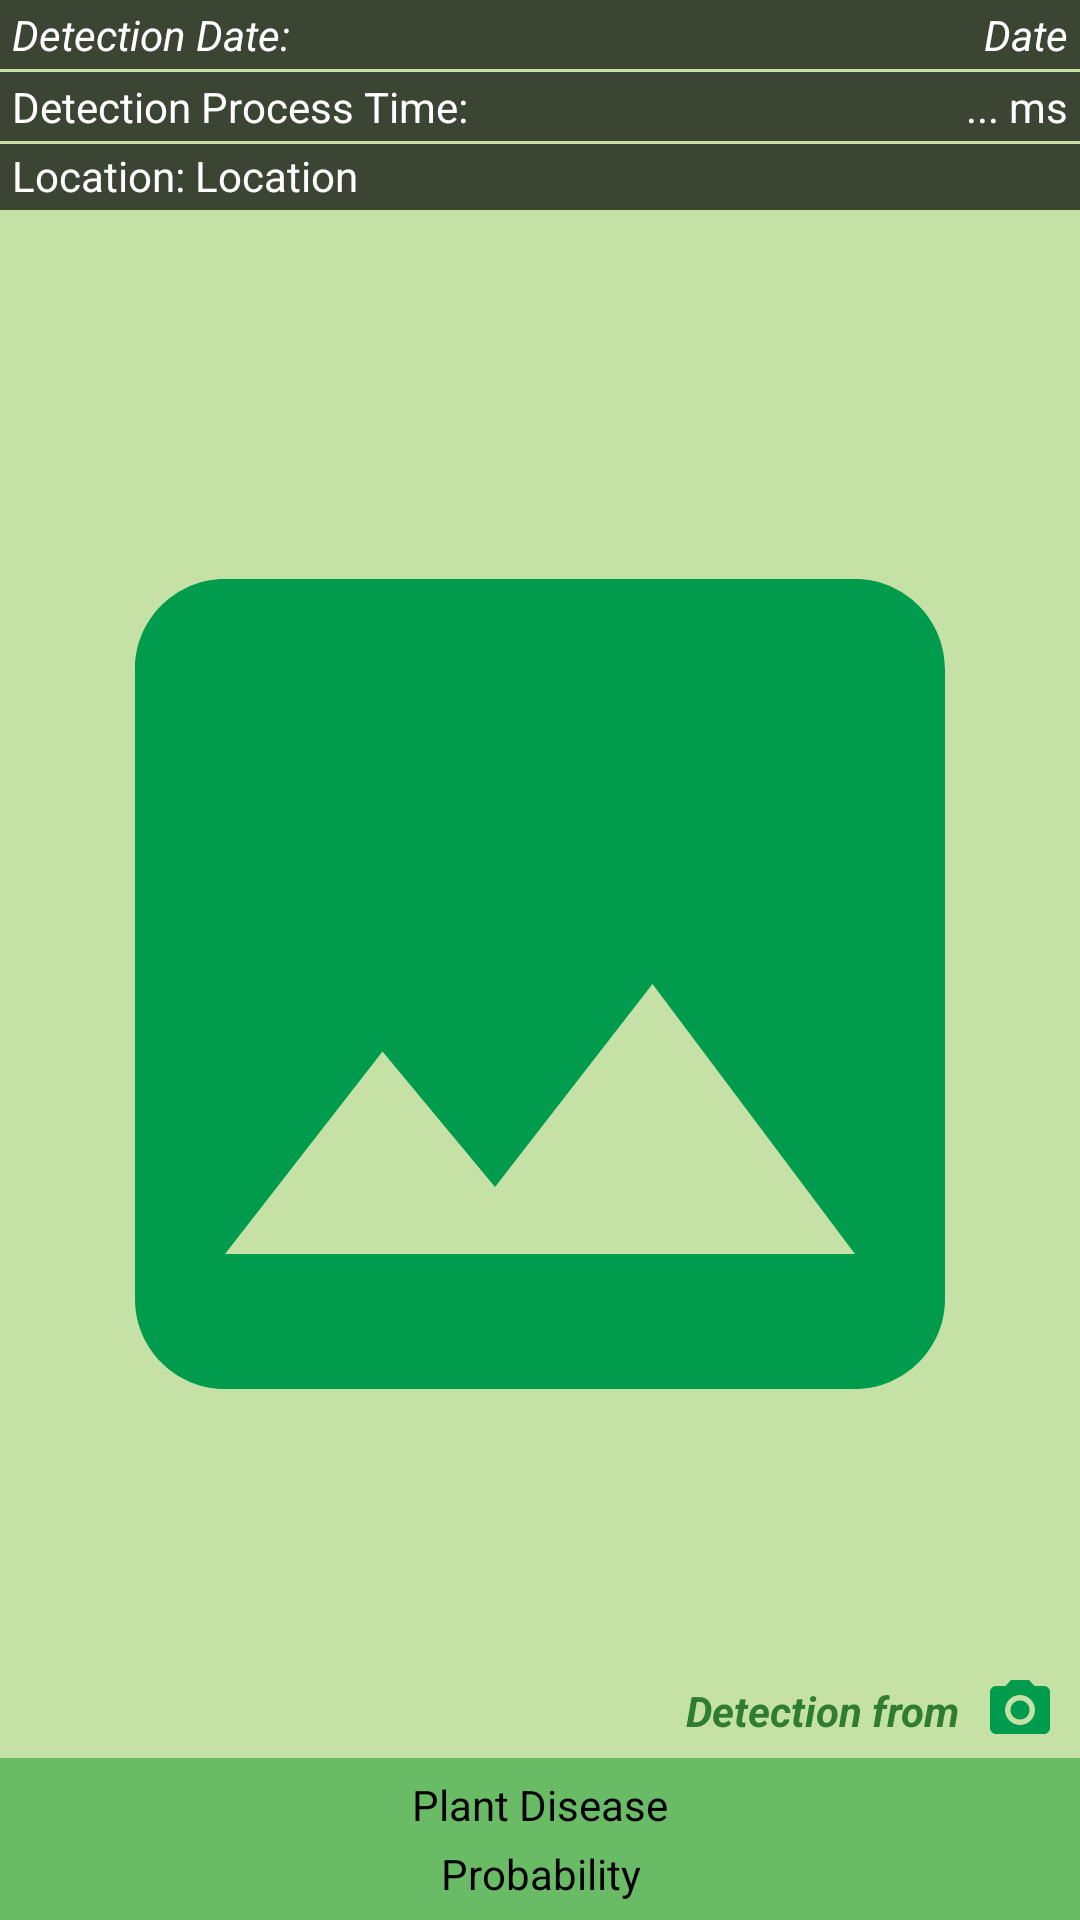

The Android layout XML behind this screen, and the referenced resources:
<!-- AndroidManifest.xml: application theme Theme.FarmDoctorV3 -->
<!-- res/layout/fragment_detail_detection_history.xml -->
<?xml version="1.0" encoding="utf-8"?>
<androidx.constraintlayout.widget.ConstraintLayout xmlns:android="http://schemas.android.com/apk/res/android"
    xmlns:app="http://schemas.android.com/apk/res-auto"
    xmlns:tools="http://schemas.android.com/tools"
    android:layout_width="match_parent"
    android:layout_height="match_parent"
    android:background="#C5E1A5"
    tools:context=".ui.history.DetailDetectionHistoryFragment">

    <ProgressBar
        android:id="@+id/pb_detail_history"
        android:layout_width="wrap_content"
        android:layout_height="wrap_content"
        android:visibility="invisible"
        app:layout_constraintBottom_toBottomOf="parent"
        app:layout_constraintEnd_toEndOf="parent"
        app:layout_constraintStart_toStartOf="parent"
        app:layout_constraintTop_toTopOf="parent" />

    <TextView
        android:id="@+id/tv_detail_date"
        android:layout_width="0dp"
        android:layout_height="wrap_content"
        android:background="#B3030303"
        android:paddingHorizontal="4dp"
        android:paddingVertical="2dp"
        android:text="Detection Date:"
        android:textColor="@android:color/white"
        android:textStyle="italic"
        app:layout_constraintStart_toStartOf="parent"
        app:layout_constraintTop_toTopOf="parent" />

    <TextView
        android:id="@+id/tv_history_date_received"
        android:layout_width="0dp"
        android:layout_height="wrap_content"
        android:background="#B3030303"
        android:gravity="end"
        android:paddingHorizontal="4dp"
        android:paddingVertical="2dp"
        android:text="Date"
        android:textColor="@android:color/white"
        android:textStyle="italic"
        app:layout_constraintEnd_toEndOf="parent"
        app:layout_constraintStart_toEndOf="@+id/tv_detail_date"
        app:layout_constraintTop_toTopOf="parent" />

    <TextView
        android:id="@+id/tv_detail_latency"
        android:layout_width="0dp"
        android:layout_height="wrap_content"
        android:layout_marginTop="1dp"
        android:background="#B3030303"
        android:paddingHorizontal="4dp"
        android:paddingVertical="2dp"
        android:text="Detection Process Time:"
        android:textColor="@android:color/white"
        app:layout_constraintStart_toStartOf="parent"
        app:layout_constraintTop_toBottomOf="@id/tv_detail_date" />

    <TextView
        android:id="@+id/tv_history_latency_received"
        android:layout_width="0dp"
        android:layout_height="wrap_content"
        android:background="#B3030303"
        android:gravity="end"
        android:paddingHorizontal="4dp"
        android:paddingVertical="2dp"
        android:text="... ms"
        android:textColor="@android:color/white"
        app:layout_constraintBottom_toBottomOf="@+id/tv_detail_latency"
        app:layout_constraintEnd_toEndOf="parent"
        app:layout_constraintStart_toEndOf="@+id/tv_detail_latency"
        app:layout_constraintTop_toTopOf="@+id/tv_detail_latency" />

    <androidx.constraintlayout.widget.Group
        android:id="@+id/group_location"
        android:layout_width="match_parent"
        android:layout_height="0dp"
        android:layout_marginTop="1dp"
        android:background="#B3030303"
        app:constraint_referenced_ids="tv_detail_location,tv_history_location_received"
        app:layout_constraintBottom_toBottomOf="@+id/tv_history_location_received"
        app:layout_constraintEnd_toEndOf="parent"
        app:layout_constraintStart_toStartOf="parent"
        app:layout_constraintTop_toTopOf="@+id/tv_history_location_received" />

    <TextView
        android:id="@+id/tv_detail_location"
        android:layout_width="0dp"
        android:layout_height="wrap_content"
        android:paddingVertical="2dp"
        android:paddingStart="4dp"
        android:paddingLeft="4dp"
        android:text="Location: "
        android:textColor="@android:color/white"
        app:layout_constraintStart_toStartOf="parent"
        app:layout_constraintTop_toBottomOf="@id/tv_detail_latency"
        tools:ignore="RtlSymmetry" />

    <TextView
        android:id="@+id/tv_history_location_received"
        android:layout_width="0dp"
        android:layout_height="wrap_content"
        android:justificationMode="inter_word"
        android:paddingVertical="2dp"
        android:paddingEnd="4dp"
        android:paddingRight="4dp"
        android:text="Location"
        android:textColor="@android:color/white"
        app:layout_constraintEnd_toEndOf="parent"
        app:layout_constraintStart_toEndOf="@+id/tv_detail_location"
        app:layout_constraintTop_toTopOf="@+id/tv_detail_location"
        tools:ignore="RtlSymmetry" />

    <ImageView
        android:id="@+id/iv_history_image_received"
        android:layout_width="match_parent"
        android:layout_height="0dp"
        android:src="@drawable/ic_image_history"
        app:layout_constraintBottom_toTopOf="@+id/tv_history_name_received"
        app:layout_constraintEnd_toStartOf="parent"
        app:layout_constraintStart_toStartOf="parent"
        app:layout_constraintTop_toBottomOf="@+id/group_location" />

    <TextView
        android:id="@+id/tv_history_name_received"
        android:layout_width="match_parent"
        android:layout_height="wrap_content"
        android:background="#BF4CAF50"
        android:gravity="center"
        android:paddingTop="6dp"
        android:paddingBottom="2dp"
        android:text="Plant Disease"
        android:textColor="@color/colorTextContent"
        app:layout_constraintBottom_toTopOf="@+id/tv_history_acc_received"
        app:layout_constraintEnd_toEndOf="parent"
        app:layout_constraintStart_toStartOf="parent" />

    <TextView
        android:id="@+id/tv_history_acc_received"
        android:layout_width="match_parent"
        android:layout_height="wrap_content"
        android:background="#BF4CAF50"
        android:gravity="center"
        android:paddingTop="2dp"
        android:paddingBottom="6dp"
        android:text="Probability"
        android:textColor="@color/colorTextContent"
        app:layout_constraintBottom_toBottomOf="parent"
        app:layout_constraintEnd_toEndOf="parent"
        app:layout_constraintStart_toStartOf="parent" />

    <TextView
        android:id="@+id/tv_detection_from"
        android:layout_width="wrap_content"
        android:layout_height="wrap_content"
        android:layout_marginEnd="8dp"
        android:layout_marginRight="8dp"
        android:text="Detection from"
        android:textStyle="bold|italic"
        android:textColor="@color/colorAccent"
        app:layout_constraintBottom_toBottomOf="@+id/iv_detection_based_received"
        app:layout_constraintEnd_toStartOf="@+id/iv_detection_based_received"
        app:layout_constraintTop_toTopOf="@+id/iv_detection_based_received" />

    <ImageView
        android:id="@+id/iv_detection_based_received"
        android:layout_width="24dp"
        android:layout_height="24dp"
        android:layout_marginEnd="8dp"
        android:layout_marginRight="8dp"
        android:layout_marginBottom="4dp"
        android:src="@drawable/ic_camera"
        app:layout_constraintBottom_toTopOf="@+id/tv_history_name_received"
        app:layout_constraintEnd_toEndOf="parent" />

</androidx.constraintlayout.widget.ConstraintLayout>
<!-- resources referenced by this layout -->
<resources>
  <color name="colorAccent">#2E7D32</color>
  <color name="colorTextContent">@android:color/black</color>
  <!-- drawable ic_camera (drawable) -->
  <vector android:height="24dp" android:tint="#009B4C"
      android:viewportHeight="24" android:viewportWidth="24"
      android:width="24dp" xmlns:android="http://schemas.android.com/apk/res/android">
      <path android:fillColor="@android:color/white" android:pathData="M12,12m-3.2,0a3.2,3.2 0,1 1,6.4 0a3.2,3.2 0,1 1,-6.4 0"/>
      <path android:fillColor="@android:color/white" android:pathData="M9,2L7.17,4L4,4c-1.1,0 -2,0.9 -2,2v12c0,1.1 0.9,2 2,2h16c1.1,0 2,-0.9 2,-2L22,6c0,-1.1 -0.9,-2 -2,-2h-3.17L15,2L9,2zM12,17c-2.76,0 -5,-2.24 -5,-5s2.24,-5 5,-5 5,2.24 5,5 -2.24,5 -5,5z"/>
  </vector>
  <!-- drawable ic_image_history (drawable) -->
  <vector android:height="24dp" android:tint="#009B4C"
      android:viewportHeight="24.0" android:viewportWidth="24.0"
      android:width="24dp" xmlns:android="http://schemas.android.com/apk/res/android">
      <path android:fillColor="#FF000000" android:pathData="M21,19V5c0,-1.1 -0.9,-2 -2,-2H5c-1.1,0 -2,0.9 -2,2v14c0,1.1 0.9,2 2,2h14c1.1,0 2,-0.9 2,-2zM8.5,13.5l2.5,3.01L14.5,12l4.5,6H5l3.5,-4.5z"/>
  </vector>
  <style name="Theme.FarmDoctorV3" parent="Theme.MaterialComponents.DayNight.DarkActionBar">
          
          <item name="colorPrimary">@color/colorPrimary</item>
          <item name="colorPrimaryVariant">@color/colorPrimaryDark</item>
          <item name="colorOnPrimary">@color/white</item>
          
          <item name="colorSecondary">@color/colorPrimary</item>
          <item name="colorSecondaryVariant">@color/colorPrimaryDark</item>
          <item name="colorOnSecondary">@color/black</item>
          
          <item name="android:statusBarColor" tools:targetApi="l">?attr/colorPrimaryVariant</item>
          
      </style>
  <color name="colorPrimary">#43A047</color>
  <color name="colorPrimaryDark">#00897B</color>
  <color name="white">#FFFFFFFF</color>
  <color name="black">#FF000000</color>
</resources>
